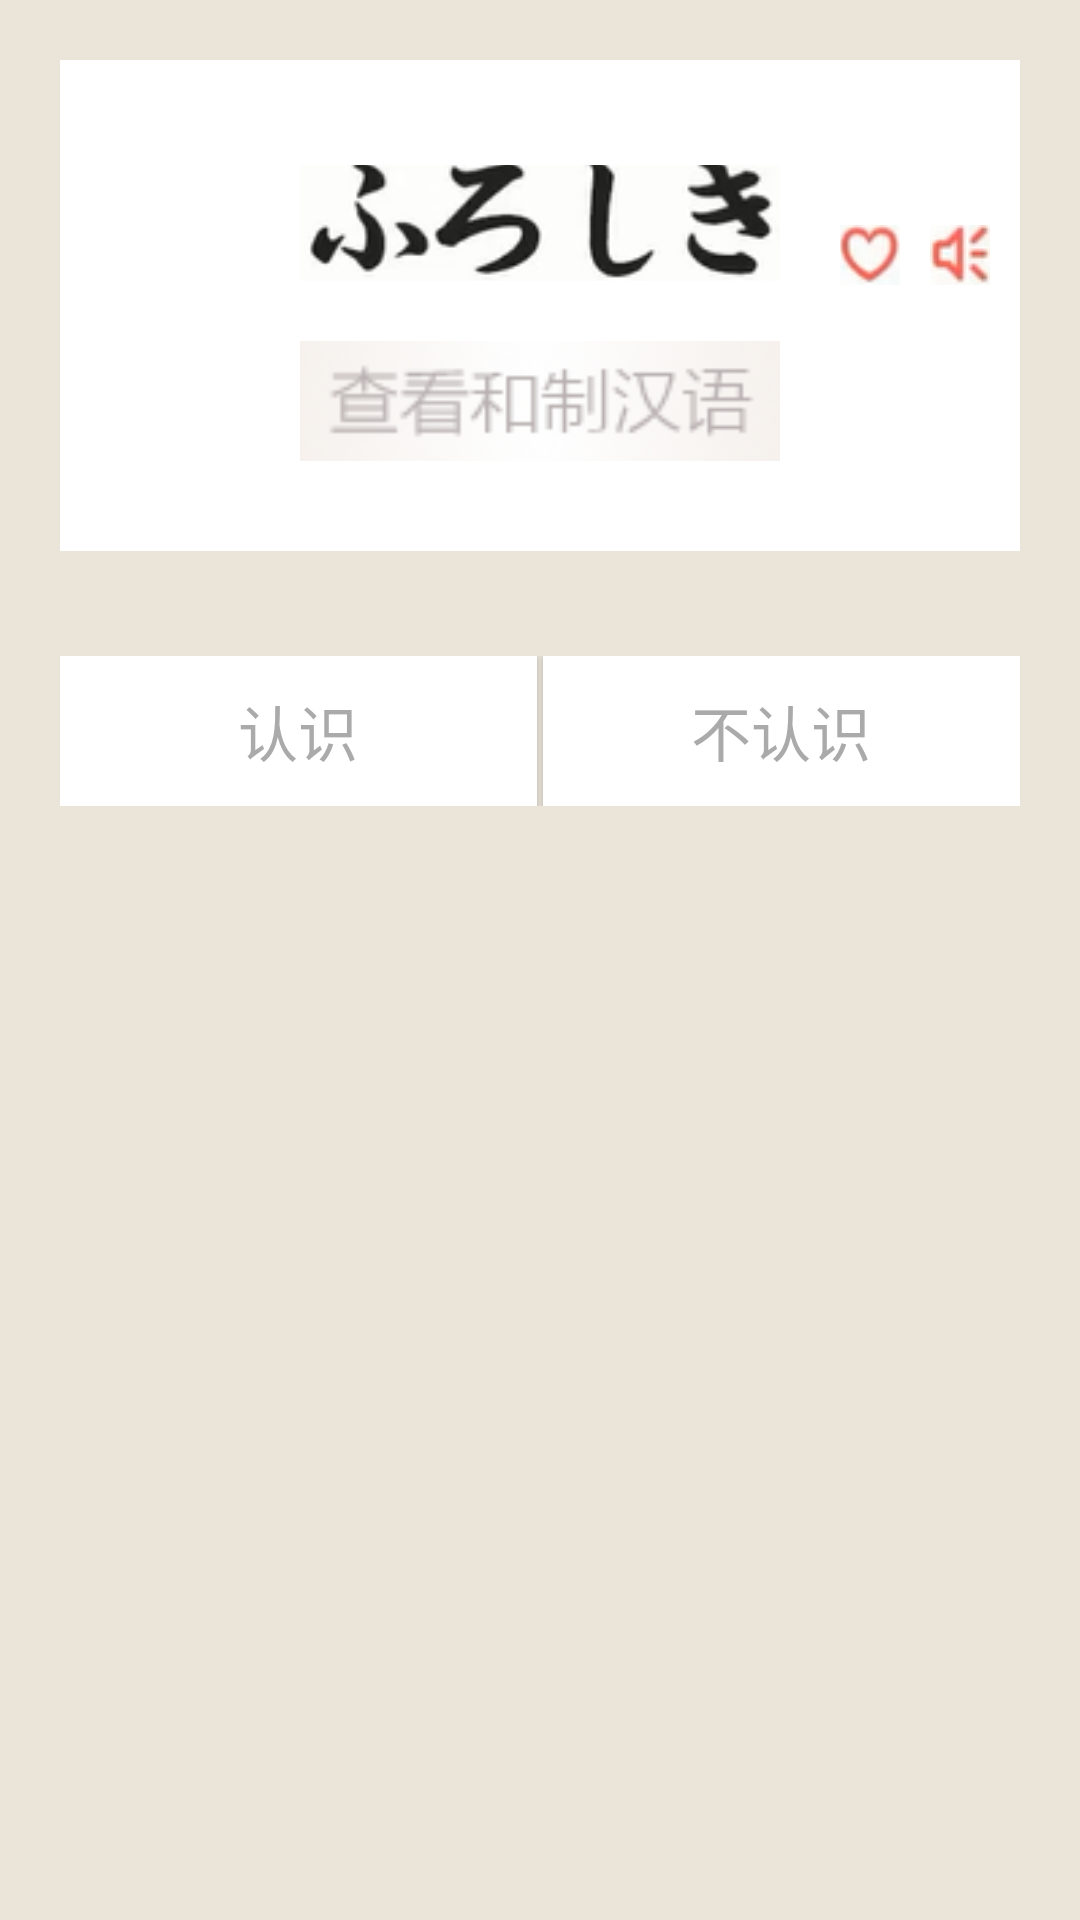

The Android layout XML behind this screen, and the referenced resources:
<!-- AndroidManifest.xml: application theme AppTheme -->
<!-- res/layout/plus_fragment_1.xml -->
<?xml version="1.0" encoding="utf-8"?>
<LinearLayout
    xmlns:android="http://schemas.android.com/apk/res/android"
    android:layout_width="match_parent"
    android:layout_height="match_parent"
    android:orientation="vertical"
    android:padding="20dp"
    android:background="@color/basic_bg">

    <RelativeLayout
        android:layout_width="match_parent"
        android:layout_height="wrap_content"
        android:background="@color/white"
        android:paddingBottom="30dp"
        android:paddingTop="35dp">

        <ImageView
            android:id="@+id/ftg_word_1"
            android:layout_width="160dp"
            android:layout_height="wrap_content"
            android:scaleType="centerCrop"
            android:src="@mipmap/word1"
            android:layout_centerHorizontal="true"/>

        <ImageView
            android:id="@+id/ftg_like_1"
            android:layout_width="20dp"
            android:layout_height="20dp"
            android:layout_toRightOf="@id/ftg_word_1"
            android:scaleType="centerCrop"
            android:layout_marginTop="20dp"
            android:layout_marginLeft="20dp"
            android:src="@mipmap/like"/>

        <ImageView
            android:id="@+id/ftg_sound_1"
            android:layout_width="20dp"
            android:layout_height="20dp"
            android:layout_toRightOf="@id/ftg_like_1"
            android:scaleType="centerCrop"
            android:layout_marginTop="20dp"
            android:layout_marginLeft="10dp"
            android:src="@mipmap/sounds"/>

        <ImageView
            android:id="@+id/ftg_han"
            android:layout_width="160dp"
            android:layout_height="40dp"
            android:scaleType="centerCrop"
            android:layout_below="@id/ftg_word_1"
            android:layout_centerHorizontal="true"
            android:layout_marginTop="20dp"
            android:src="@mipmap/word_button"/>

    </RelativeLayout>

    <LinearLayout
        android:layout_width="match_parent"
        android:layout_height="wrap_content"
        android:orientation="horizontal"
        android:layout_marginTop="35dp"
        android:layout_gravity="center_horizontal">

        <Button
            android:id="@+id/plus_bnt1"
            android:layout_width="150dp"
            android:layout_height="50dp"
            android:background="@drawable/button_bg"
            android:text="认识"
            android:textColor="@drawable/button_text_color"
            android:textSize="20sp"
            android:layout_weight="1"/>

        <View
            android:layout_width="2dp"
            android:layout_height="50dp"
            android:background="@color/basic_bg"/>

        <Button
            android:id="@+id/plus_bnt2"
            android:layout_width="150dp"
            android:layout_height="50dp"
            android:background="@drawable/button_bg"
            android:text="不认识"
            android:textColor="@drawable/button_text_color"
            android:textSize="20sp"
            android:layout_weight="1"/>


    </LinearLayout>


</LinearLayout>
<!-- resources referenced by this layout -->
<resources>
  <color name="basic_bg">#eae4d9</color>
  <color name="white">#ffffff</color>
  <!-- drawable button_bg (drawable) -->
  <?xml version="1.0" encoding="utf-8"?>
  <selector xmlns:android="http://schemas.android.com/apk/res/android">
      <item android:state_pressed="true">
          <shape android:shape="rectangle">
              <solid android:color="#aaaaaa" />
          </shape>
      </item>
      <item android:state_focused="true">
          <shape android:shape="rectangle">
              <solid android:color="#aaaaaa" />
          </shape>
      </item>
      <item>
          <shape android:shape="rectangle">
              <solid android:color="#ffffff" />
          </shape>
      </item>
  </selector>
  <!-- drawable button_text_color (drawable) -->
  <?xml version="1.0" encoding="utf-8"?>
  <selector xmlns:android="http://schemas.android.com/apk/res/android">
      <item android:color="@android:color/darker_gray" android:state_focused="true" android:state_pressed="false"/>
      <item android:color="#fff" android:state_focused="true" android:state_pressed="true"/>
      <item android:color="#fff" android:state_focused="false" android:state_pressed="true"/>
      <item android:color="@android:color/darker_gray"/>
  </selector>
  <!-- mipmap like: png bitmap (mipmap-hdpi, 1163 bytes) -->
  <!-- mipmap sounds: png bitmap (mipmap-hdpi, 1040 bytes) -->
  <!-- mipmap word1: png bitmap (mipmap-hdpi, 9524 bytes) -->
  <!-- mipmap word_button: png bitmap (mipmap-hdpi, 8072 bytes) -->
  <style name="AppTheme" parent="Theme.AppCompat.Light">
          
          <item name="android:textColorPrimary">@android:color/white</item>
  
          <item name="android:windowContentOverlay">@null</item>
          <item name="windowActionBar">false</item>
  
          <item name="android:windowAnimationStyle">@style/activityAnimation</item>
  
          <item name="android:editTextColor">@android:color/black</item>
  
          <item name="listPopupWindowStyle">@style/V7.ListPopupWindowStyle</item>
          <item name="android:textColor">#000000</item>
  
      </style>
  <style name="activityAnimation" parent="@android:style/Animation">
          <item name="android:activityOpenEnterAnimation">@anim/slide_bottom_in</item>
          <item name="android:activityOpenExitAnimation">@anim/slide_top_out</item>
          <item name="android:activityCloseExitAnimation">@anim/slide_bottom_out</item>
          <item name="android:activityCloseEnterAnimation">@anim/slide_top_in</item>
      </style>
  <style name="V7.ListPopupWindowStyle" parent="@style/Widget.AppCompat.ListPopupWindow">
          <item name="android:popupBackground">#ffffff</item>
      </style>
</resources>
